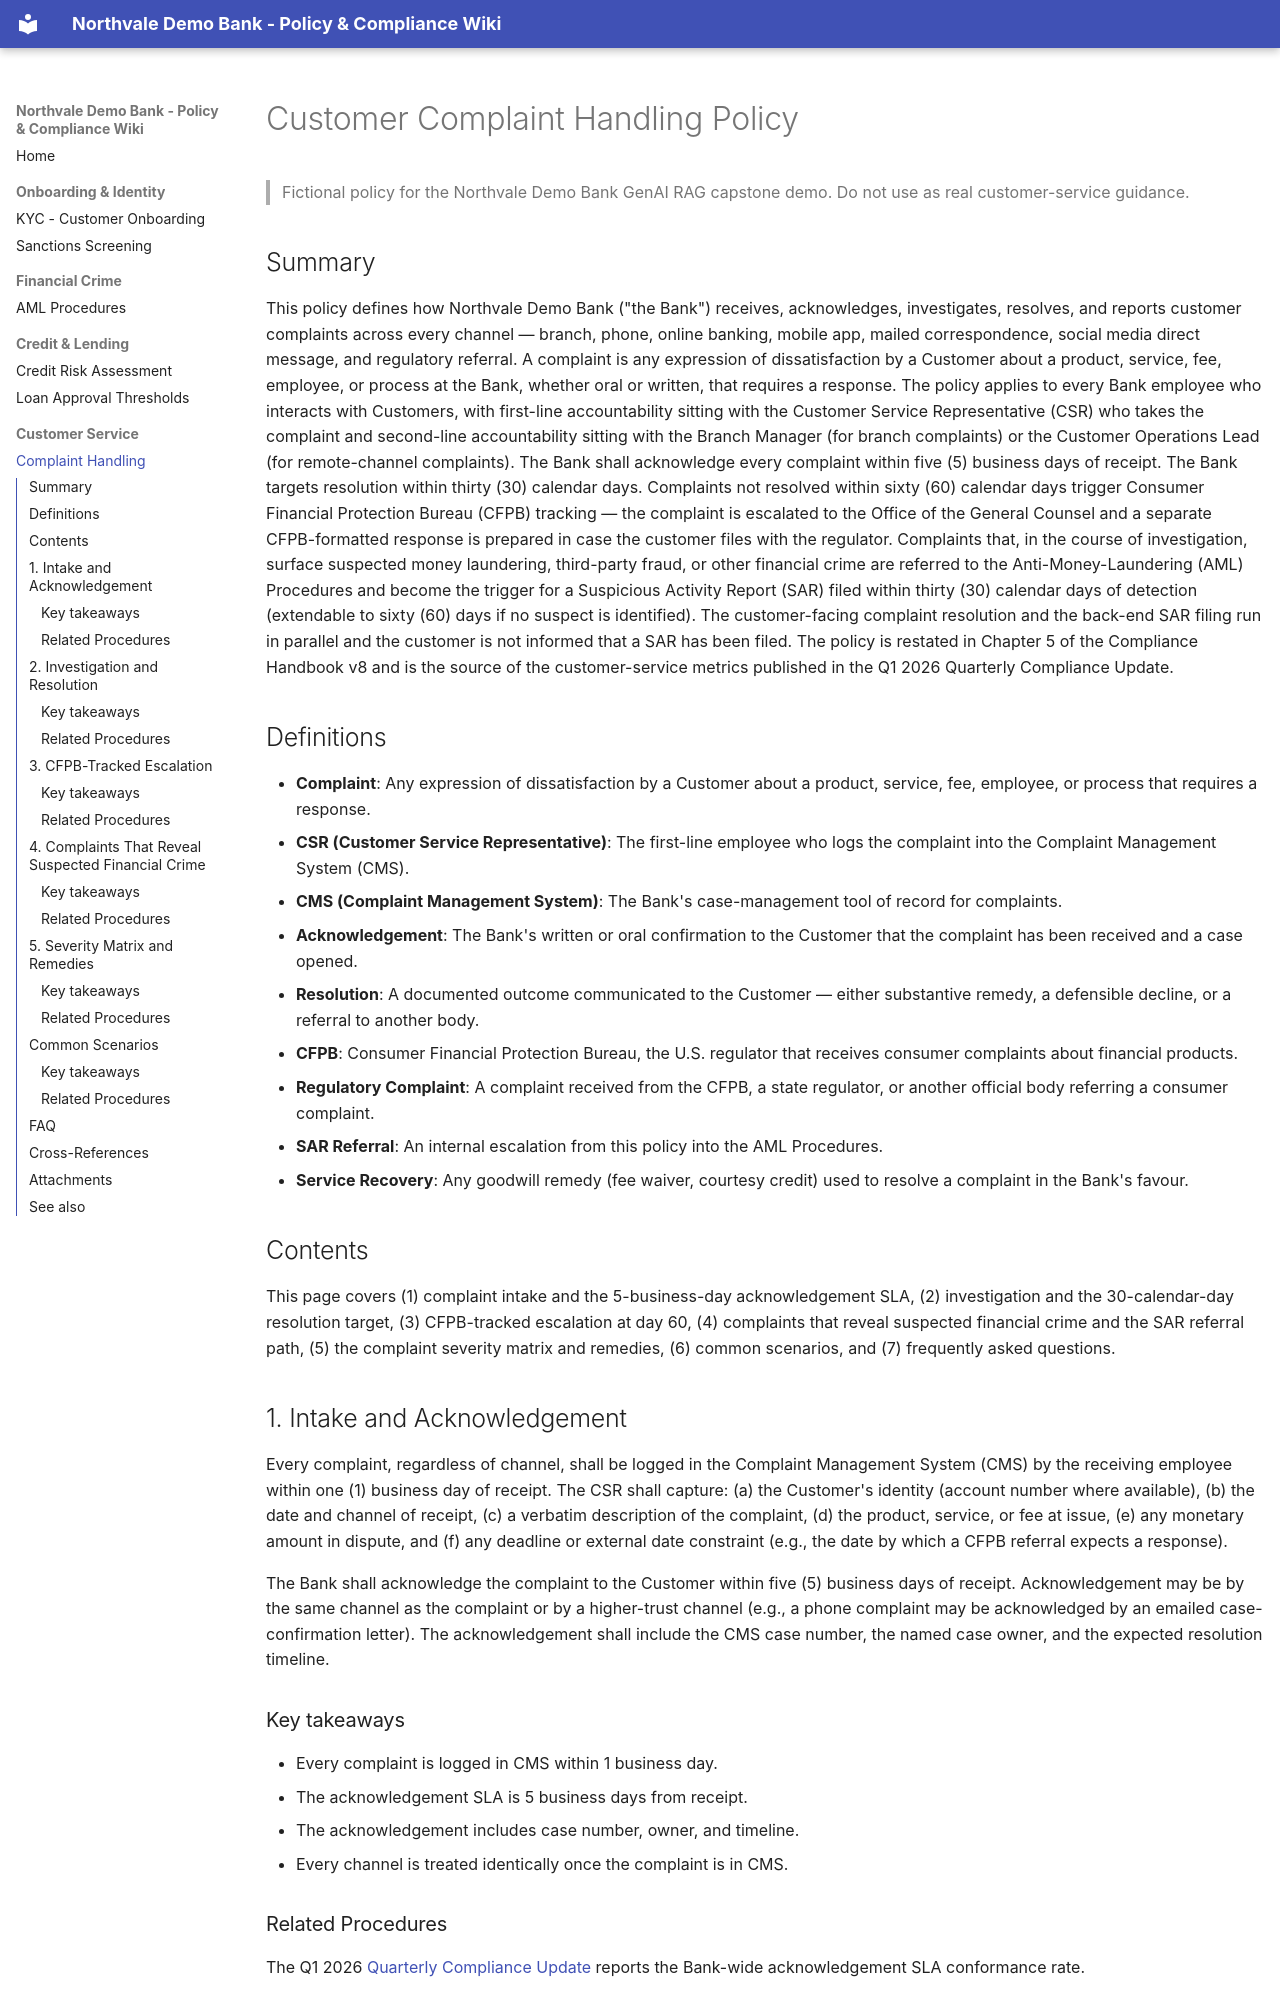

repository: paryaaghasafari/RetailBankWiki · page: Customer-Complaint-Handling-Policy/index.html · generator: mkdocs

---
title: Customer Complaint Handling Policy
slug: customer-complaint-handling-policy
url: Customer-Complaint-Handling-Policy.md
subdomain: customer-service
owner: Head of Customer Operations
version: 3.2
effective_date: 2026-01-01
related_pages:
  - path: AML-Anti-Money-Laundering-Procedures.md
    relationship: Complaints revealing suspected money laundering or fraud escalate into the SAR workflow
  - path: KYC-Customer-Onboarding-Policy.md
    relationship: Onboarding-time complaints follow standard intake; account closures may follow CIP failure
  - path: Loan-Approval-Thresholds-and-Limits.md
    relationship: Complaints from declined applicants follow standard intake and resolution flow
  - path: Credit-Risk-Assessment-Guidelines.md
    relationship: Disputed-fee complaints often intersect with delinquency and grace-period rules
related_attachments:
  - attachments/compliance-handbook-v8.pdf
  - attachments/quarterly-compliance-update-q1-2026.docx
keywords:
  - customer complaint
  - complaint intake
  - acknowledgement
  - resolution
  - cfpb
  - escalation
  - regulatory complaint
  - fee dispute
  - sar referral
  - service recovery
summary_for_retrieval: >
  Northvale Demo Bank's customer complaint handling policy. Complaints acknowledged within 5
  business days, resolved within 30 calendar days target, escalated to CFPB tracking at 60 calendar
  days. Complaints revealing suspected financial crime are referred to AML with the same 30/60-day
  SAR filing window used in the AML procedures.
---

# Customer Complaint Handling Policy

> Fictional policy for the Northvale Demo Bank GenAI RAG capstone demo. Do not use as real customer-service guidance.

## Summary

This policy defines how Northvale Demo Bank ("the Bank") receives, acknowledges, investigates, resolves, and reports customer complaints across every channel — branch, phone, online banking, mobile app, mailed correspondence, social media direct message, and regulatory referral. A complaint is any expression of dissatisfaction by a Customer about a product, service, fee, employee, or process at the Bank, whether oral or written, that requires a response. The policy applies to every Bank employee who interacts with Customers, with first-line accountability sitting with the Customer Service Representative (CSR) who takes the complaint and second-line accountability sitting with the Branch Manager (for branch complaints) or the Customer Operations Lead (for remote-channel complaints). The Bank shall acknowledge every complaint within five (5) business days of receipt. The Bank targets resolution within thirty (30) calendar days. Complaints not resolved within sixty (60) calendar days trigger Consumer Financial Protection Bureau (CFPB) tracking — the complaint is escalated to the Office of the General Counsel and a separate CFPB-formatted response is prepared in case the customer files with the regulator. Complaints that, in the course of investigation, surface suspected money laundering, third-party fraud, or other financial crime are referred to the Anti-Money-Laundering (AML) Procedures and become the trigger for a Suspicious Activity Report (SAR) filed within thirty (30) calendar days of detection (extendable to sixty (60) days if no suspect is identified). The customer-facing complaint resolution and the back-end SAR filing run in parallel and the customer is not informed that a SAR has been filed. The policy is restated in Chapter 5 of the Compliance Handbook v8 and is the source of the customer-service metrics published in the Q1 2026 Quarterly Compliance Update.

## Definitions

- **Complaint**: Any expression of dissatisfaction by a Customer about a product, service, fee, employee, or process that requires a response.
- **CSR (Customer Service Representative)**: The first-line employee who logs the complaint into the Complaint Management System (CMS).
- **CMS (Complaint Management System)**: The Bank's case-management tool of record for complaints.
- **Acknowledgement**: The Bank's written or oral confirmation to the Customer that the complaint has been received and a case opened.
- **Resolution**: A documented outcome communicated to the Customer — either substantive remedy, a defensible decline, or a referral to another body.
- **CFPB**: Consumer Financial Protection Bureau, the U.S. regulator that receives consumer complaints about financial products.
- **Regulatory Complaint**: A complaint received from the CFPB, a state regulator, or another official body referring a consumer complaint.
- **SAR Referral**: An internal escalation from this policy into the AML Procedures.
- **Service Recovery**: Any goodwill remedy (fee waiver, courtesy credit) used to resolve a complaint in the Bank's favour.

## Contents

This page covers (1) complaint intake and the 5-business-day acknowledgement SLA, (2) investigation and the 30-calendar-day resolution target, (3) CFPB-tracked escalation at day 60, (4) complaints that reveal suspected financial crime and the SAR referral path, (5) the complaint severity matrix and remedies, (6) common scenarios, and (7) frequently asked questions.
